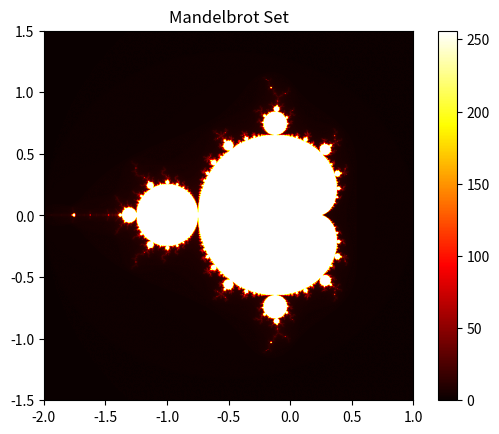

Source code (Python):
import numpy as np
import matplotlib.pyplot as plt

def mandelbrot(c, max_iter):
    z = c
    for n in range(max_iter):
        if abs(z) > 2:
            return n
        z = z*z + c
    return max_iter

def mandelbrot_set(xmin, xmax, ymin, ymax, width, height, max_iter):
    r1 = np.linspace(xmin, xmax, width)
    r2 = np.linspace(ymin, ymax, height)
    n3 = np.empty((width, height))
    for i in range(width):
        for j in range(height):
            n3[i, j] = mandelbrot(r1[i] + 1j*r2[j], max_iter)
    return (r1, r2, n3)

xmin, xmax, ymin, ymax = -2.0, 1.0, -1.5, 1.5
width, height, max_iter = 1000, 1000, 256

r1, r2, n3 = mandelbrot_set(xmin, xmax, ymin, ymax, width, height, max_iter)

plt.imshow(n3.T, extent=[xmin, xmax, ymin, ymax], cmap='hot')
plt.colorbar()
plt.title("Mandelbrot Set")
plt.show()
